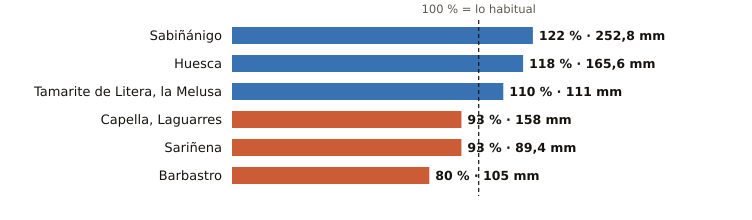

The file beside this chart, header and first rows:
estacion, provincia, indicativo, mm_otono, referencia_mm, pct, periodo_referencia, hasta, hora
Sabiñánigo, Huesca, 9460X, 252.8, 206.5, 122, 2004-2025, 2026-11-25, 20
Huesca, Huesca, 9901X, 165.6, 140.6, 118, 2009-2025, 2026-11-25, 19
Tamarite de Litera, la Melusa, Huesca, 9918Y, 111.0, 100.8, 110, 2009-2025, 2026-11-25, 19
Capella, Laguarres, Huesca, 9855E, 158.0, 170.7, 93, 2006-2025, 2026-11-25, 19
Sariñena, Huesca, 9894Y, 89.4, 96.1, 93, 2009-2025, 2026-11-25, 19
Barbastro, Huesca, 9866C, 105.0, 131.9, 80, 2009-2025, 2026-11-25, 19
